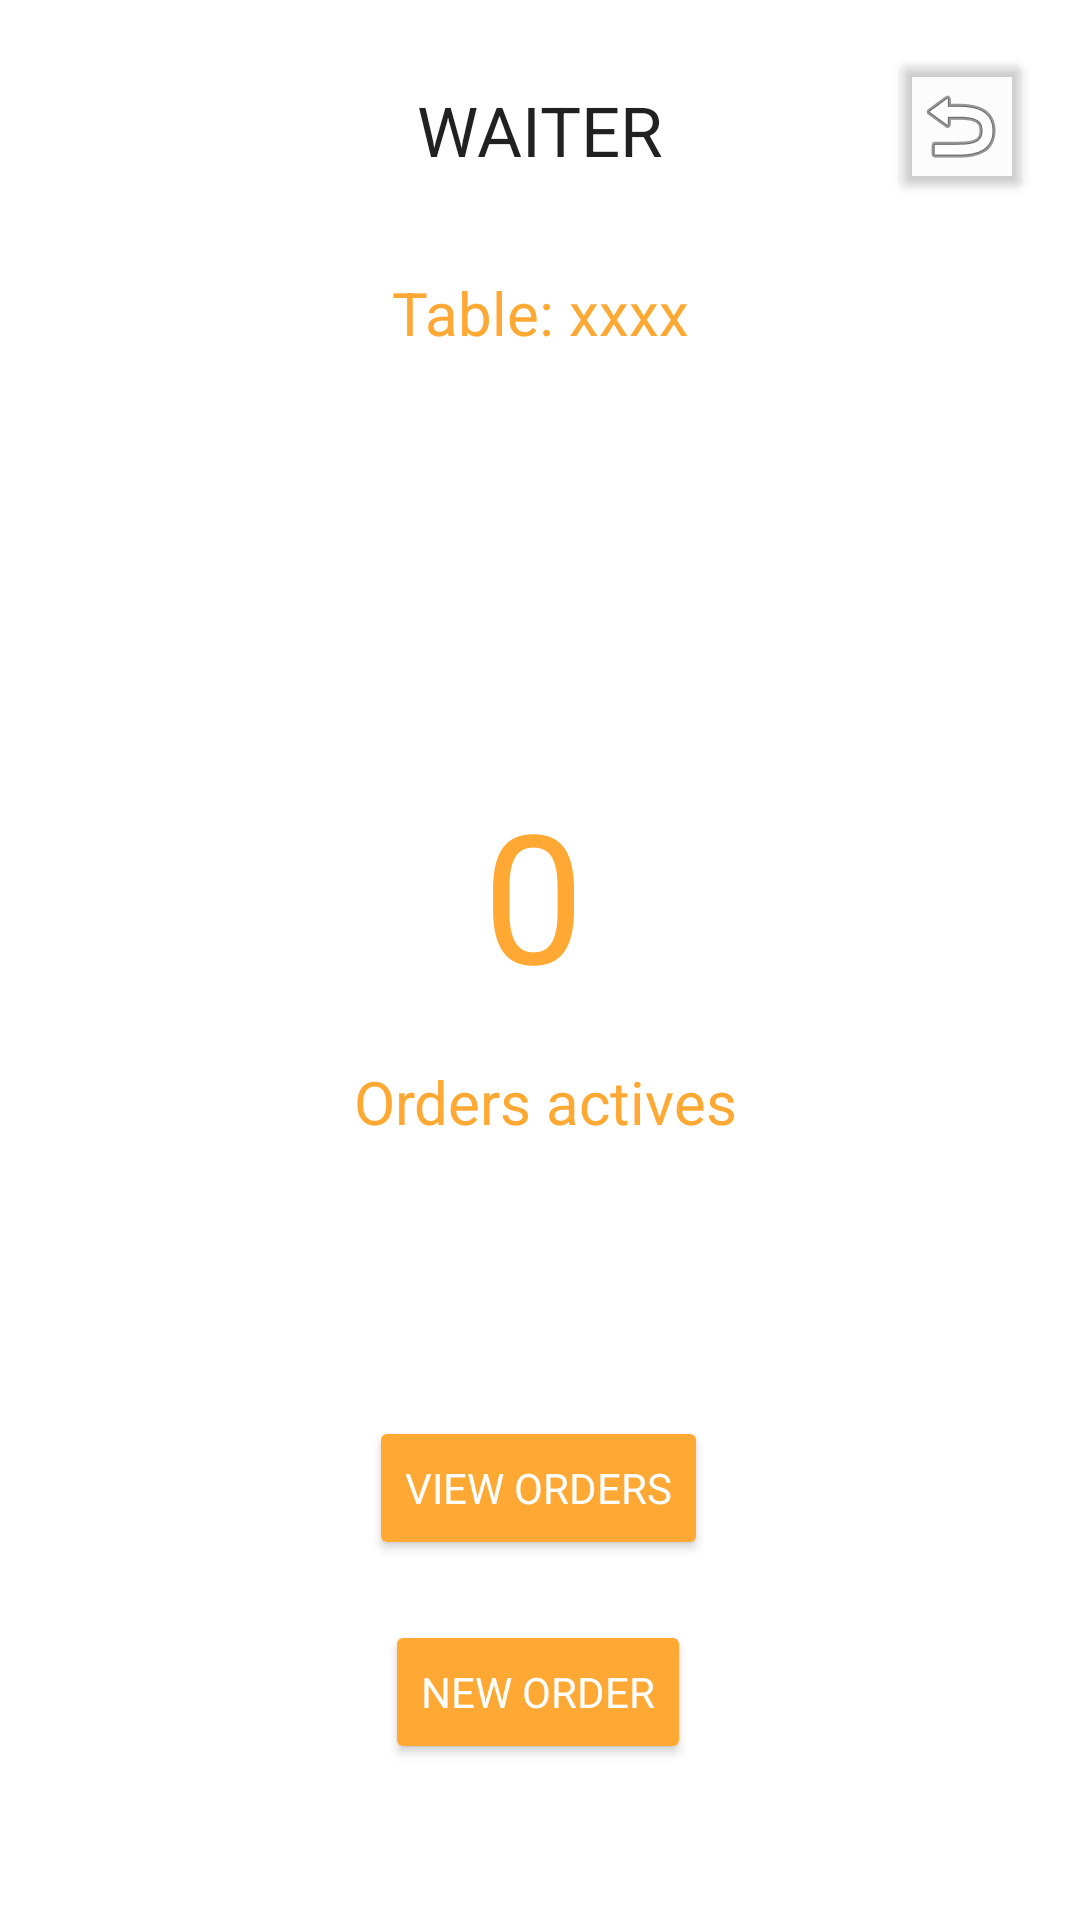

The Android layout XML behind this screen, and the referenced resources:
<!-- AndroidManifest.xml: application theme Theme.WaiterMe -->
<!-- res/layout/fragment_table_waiter_detail.xml -->
<?xml version="1.0" encoding="utf-8"?>
<layout xmlns:android="http://schemas.android.com/apk/res/android"
    xmlns:app="http://schemas.android.com/apk/res-auto"
    xmlns:tools="http://schemas.android.com/tools">

    <data>

    </data>

    <androidx.constraintlayout.widget.ConstraintLayout
        android:id="@+id/frameLayout3"
        android:layout_width="match_parent"
        android:layout_height="match_parent"
        tools:context=".Waiter.WaiterMainFragment">


        <TextView
            android:id="@+id/tv_Waiter_Table_Title"
            style="@style/HeaderText"
            android:layout_width="wrap_content"
            android:layout_height="wrap_content"
            android:layout_marginTop="28dp"
            android:text="@string/waiter"
            android:textAllCaps="true"
            app:layout_constraintEnd_toEndOf="parent"
            app:layout_constraintStart_toStartOf="parent"
            app:layout_constraintTop_toTopOf="parent" />

        <Button
            android:id="@+id/bt_Waiter_Table_Cancel"
            android:layout_width="48dp"
            android:layout_height="52dp"
            android:layout_marginEnd="16dp"
            android:backgroundTint="@color/cardview_shadow_end_color"
            android:drawableTop="@android:drawable/ic_menu_revert"
            app:iconPadding="0dp"
            app:layout_constraintBottom_toBottomOf="@+id/tv_Waiter_Table_Title"
            app:layout_constraintEnd_toEndOf="parent"
            app:layout_constraintTop_toTopOf="@+id/tv_Waiter_Table_Title"
            app:layout_constraintVertical_bias="0.571"
            tools:ignore="SpeakableTextPresentCheck" />

        <TextView
            android:id="@+id/tv_Waiter_Table_Detail_Name"
            android:layout_width="wrap_content"
            android:layout_height="wrap_content"
            android:layout_marginTop="32dp"
            android:text="Table: xxxx"
            android:textColor="@color/orange"
            android:textSize="20sp"
            app:layout_constraintEnd_toEndOf="@+id/tv_Waiter_Table_Title"
            app:layout_constraintStart_toStartOf="@+id/tv_Waiter_Table_Title"
            app:layout_constraintTop_toBottomOf="@+id/tv_Waiter_Table_Title" />

        <TextView
            android:id="@+id/tv_Waiter_Table_Detail_Order_Number"
            android:layout_width="wrap_content"
            android:layout_height="wrap_content"
            android:layout_marginTop="140dp"
            android:text="0"
            android:textColor="@color/orange"
            android:textSize="60sp"
            app:layout_constraintEnd_toEndOf="@+id/tv_Waiter_Table_Detail_Name"
            app:layout_constraintHorizontal_bias="0.463"
            app:layout_constraintStart_toStartOf="@+id/tv_Waiter_Table_Detail_Name"
            app:layout_constraintTop_toBottomOf="@+id/tv_Waiter_Table_Detail_Name" />

        <TextView
            android:id="@+id/textView3"
            android:layout_width="wrap_content"
            android:layout_height="wrap_content"
            android:layout_marginTop="16dp"
            android:text="@string/orders_actives"
            android:textColor="@color/orange"
            android:textSize="20sp"
            app:layout_constraintEnd_toEndOf="@+id/tv_Waiter_Table_Detail_Order_Number"
            app:layout_constraintHorizontal_bias="0.458"
            app:layout_constraintStart_toStartOf="@+id/tv_Waiter_Table_Detail_Order_Number"
            app:layout_constraintTop_toBottomOf="@+id/tv_Waiter_Table_Detail_Order_Number" />

        <Button
            android:id="@+id/bt_Waiter_Table_Detail_NewOrder"
            style="@style/WaiterButton"
            android:layout_width="wrap_content"
            android:layout_height="wrap_content"
            android:layout_marginBottom="52dp"
            android:text="@string/new_order"
            app:layout_constraintBottom_toBottomOf="parent"
            app:layout_constraintEnd_toEndOf="parent"
            app:layout_constraintHorizontal_bias="0.498"
            app:layout_constraintStart_toStartOf="parent" />

        <Button
            android:id="@+id/bt_Waiter_Table_Detail_SendOrders"
            style="@style/WaiterButton"
            android:layout_width="wrap_content"
            android:layout_height="wrap_content"
            android:layout_marginBottom="20dp"
            android:text="@string/send_orders"
            android:visibility="gone"
            app:layout_constraintBottom_toTopOf="@+id/bt_Waiter_Table_Detail_ViewOrders"
            app:layout_constraintEnd_toEndOf="parent"
            app:layout_constraintHorizontal_bias="0.498"
            app:layout_constraintStart_toStartOf="parent" />

        <Button
            android:id="@+id/bt_Waiter_Table_Detail_ViewOrders"
            style="@style/WaiterButton"
            android:layout_width="wrap_content"
            android:layout_height="wrap_content"
            android:layout_marginBottom="20dp"
            android:text="@string/view_orders"
            app:layout_constraintBottom_toTopOf="@+id/bt_Waiter_Table_Detail_NewOrder"
            app:layout_constraintEnd_toEndOf="parent"
            app:layout_constraintHorizontal_bias="0.498"
            app:layout_constraintStart_toStartOf="parent" />


    </androidx.constraintlayout.widget.ConstraintLayout>
</layout>
<!-- resources referenced by this layout -->
<resources>
  <color name="orange">#ffa834</color>
  <string name="new_order">New order</string>
  <string name="orders_actives">Orders actives</string>
  <string name="send_orders">Send orders</string>
  <string name="view_orders">View orders</string>
  <string name="waiter">Waiter</string>
  <style name="HeaderText" parent="TextAppearance.AppCompat">
          
          <item name="android:textSize">23sp</item>
      </style>
  <style name="WaiterButton" parent="TextAppearance.AppCompat">
          <item name="android:textColor">@color/white</item>
          <item name="backgroundTint">@color/orange</item>
          <item name="android:layout_width">300dp</item>
          <item name="android:layout_height">60dp</item>
          
      </style>
  <style name="Theme.WaiterMe" parent="Theme.MaterialComponents.DayNight.DarkActionBar">
          
          <item name="colorPrimary">@color/purple_500</item>
          <item name="colorPrimaryVariant">@color/purple_700</item>
          <item name="colorOnPrimary">@color/white</item>
          
          <item name="colorSecondary">@color/teal_200</item>
          <item name="colorSecondaryVariant">@color/teal_700</item>
          <item name="colorOnSecondary">@color/black</item>
          
          <item name="android:statusBarColor" tools:targetApi="l">?attr/colorPrimaryVariant</item>
          
          <item name="android:background">@color/white</item>
  
  
      </style>
  <color name="white">#FFFFFFFF</color>
  <color name="purple_500">#FF6200EE</color>
  <color name="purple_700">#FF3700B3</color>
  <color name="teal_200">#FF03DAC5</color>
  <color name="teal_700">#FF018786</color>
  <color name="black">#FF000000</color>
</resources>
